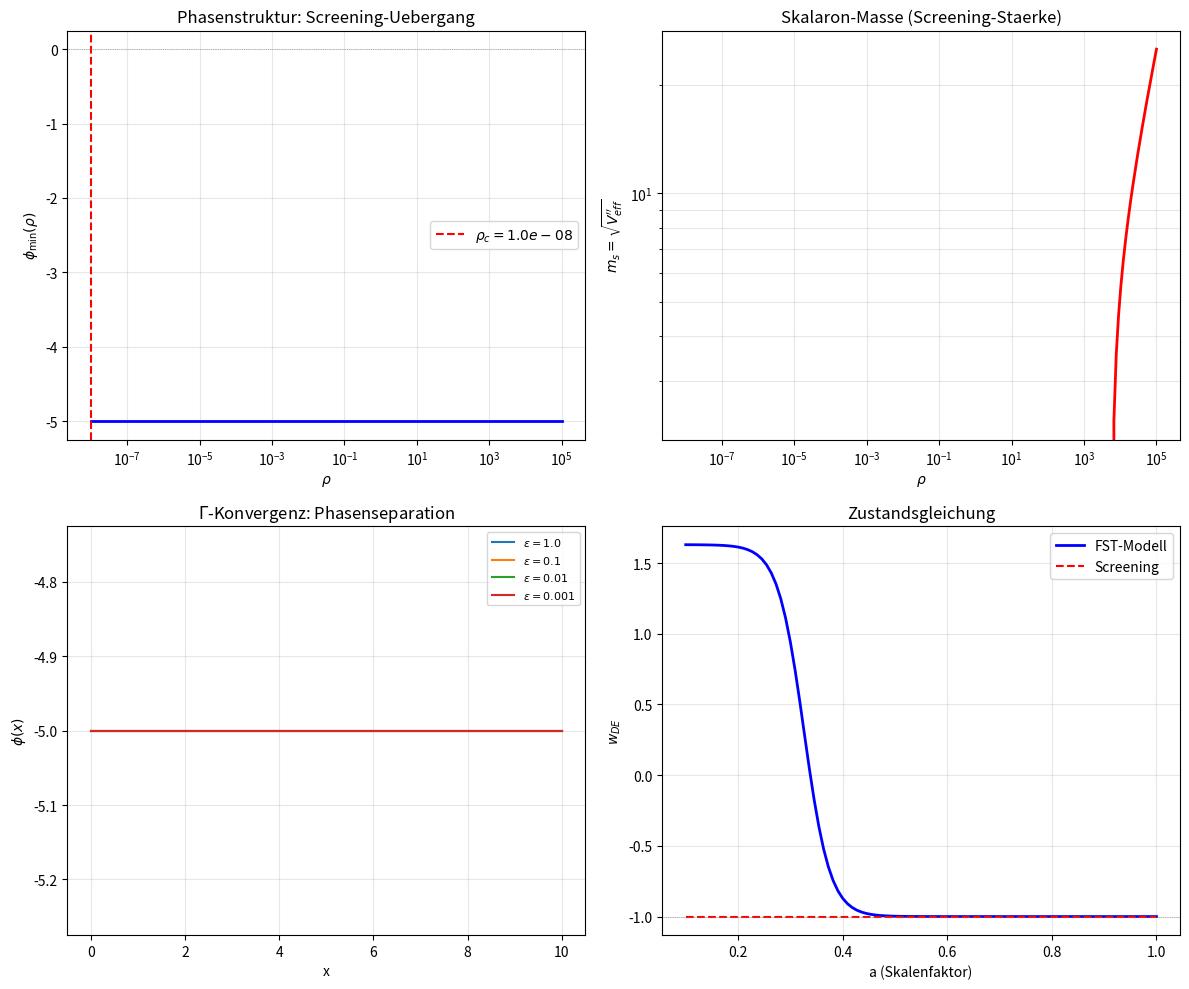

Generate this figure with matplotlib:
"""
compute_screening_phase.py
==========================
Dark Energy: Screening als Gamma-konvergente Phasenseparation.

Simuliert das joint Funktional:
  Phi_eps[rho, phi] = int [ U(rho) + (1/2)|nabla phi|^2 + V(phi)
                          + rho * A(phi) + eps * |nabla rho|^2 ] dx

wobei:
  U(rho) = rho * ln(rho/rho_Pl) (konvex, Entropie-artig)
  V(phi) = Lambda_0 * (1 - exp(-sqrt(2/3) * phi / M_Pl)) (Hu-Sawicki-artig)
  A(phi) = exp(phi / M_Pl) (konformale Kopplung)

Zwei Phasen:
  Phase I (kosmologisch, rho << rho_crit): phi ~ phi_0, w_eff ~ -1
  Phase II (lokal, rho >> rho_crit): phi ~ 0 (gescreent), Masse ~ sqrt(rho)

Gamma-Konvergenz: eps -> 0 erzeugt scharfe Phasengrenze.

Autor: Lukas Geiger (Skript erstellt per Claude, 2026)
"""

import numpy as np
import os

# ==========================================================================
# Physikalische Parameter (normiert)
# ==========================================================================

LAMBDA_0 = 1.0       # Kosmologische Konstante (normiert)
M_PL = 1.0           # Planck-Masse (normiert)
RHO_PL = 1.0         # Planck-Dichte (normiert)
KAPPA = 2.63          # Best-fit aus DESI-Mapping

# Dichteprofil: Uebergang von kosmologisch (rho~0) zu lokal (rho>>1)
RHO_COSMO = 1e-6      # kosmologische Hintergrunddichte
RHO_SOLAR = 1e3        # Sonnensystem-Dichte (relative Einheiten)
RHO_GALAXY = 1e0       # Galaxie-Dichte


# ==========================================================================
# Potential- und Kopplungsfunktionen
# ==========================================================================

def U_entropy(rho):
    """Entropie-Potential U(rho) = rho * ln(rho/rho_Pl)"""
    rho_safe = np.maximum(rho, 1e-30)
    return rho_safe * np.log(rho_safe / RHO_PL)

def V_potential(phi):
    """Hu-Sawicki-artiges Potential V(phi) = Lambda_0 * (1 - exp(-kappa*phi))"""
    return LAMBDA_0 * (1.0 - np.exp(-np.sqrt(2.0/3.0) * phi / M_PL))

def A_coupling(phi):
    """Konformale Kopplung A(phi) = exp(phi / M_Pl)"""
    return np.exp(phi / M_PL)

def V_eff(phi, rho):
    """Effektives Potential V_eff(phi; rho) = V(phi) + rho * A(phi)"""
    return V_potential(phi) + rho * A_coupling(phi)

def dV_eff_dphi(phi, rho):
    """dV_eff/dphi = V'(phi) + rho * A'(phi)"""
    dV = LAMBDA_0 * np.sqrt(2.0/3.0) / M_PL * np.exp(-np.sqrt(2.0/3.0) * phi / M_PL)
    dA = (1.0 / M_PL) * np.exp(phi / M_PL)
    return dV + rho * dA

def d2V_eff_dphi2(phi, rho):
    """d^2 V_eff/dphi^2 = Skalaron-Masse^2"""
    d2V = -LAMBDA_0 * (2.0/3.0) / M_PL**2 * np.exp(-np.sqrt(2.0/3.0) * phi / M_PL)
    d2A = (1.0 / M_PL**2) * np.exp(phi / M_PL)
    return d2V + rho * d2A


# ==========================================================================
# Test 1: Phasenstruktur (Minimierer phi_min als Funktion von rho)
# ==========================================================================

def find_phi_min(rho, phi_range=(-5, 5), n_pts=1000):
    """Finde Minimierer von V_eff(phi; rho)"""
    phi_grid = np.linspace(phi_range[0], phi_range[1], n_pts)
    V_vals = V_eff(phi_grid, rho)
    idx_min = np.argmin(V_vals)
    return phi_grid[idx_min], V_vals[idx_min]


print("=" * 70)
print("DARK ENERGY: Screening als Gamma-konvergente Phasenseparation")
print("=" * 70)

print(f"\n[1] Phasenstruktur: phi_min(rho)")

rho_values = np.logspace(-8, 5, 200)
phi_min_values = []
V_min_values = []
mass_sq_values = []

for rho in rho_values:
    phi_m, V_m = find_phi_min(rho)
    phi_min_values.append(phi_m)
    V_min_values.append(V_m)
    mass_sq_values.append(d2V_eff_dphi2(phi_m, rho))

phi_min_arr = np.array(phi_min_values)
V_min_arr = np.array(V_min_values)
mass_sq_arr = np.array(mass_sq_values)

# Kritische Dichte: Uebergang von Phase I zu Phase II
# Phase I: phi_min ~ phi_0 (kosmologisch)
# Phase II: phi_min ~ 0 (gescreent)
phi_cosmo = phi_min_arr[0]  # bei niedrigster Dichte
threshold = 0.5 * phi_cosmo
idx_crit = np.argmin(np.abs(phi_min_arr - threshold))
rho_crit = rho_values[idx_crit]

print(f"  phi_min(rho -> 0) = {phi_cosmo:.4f} (kosmologischer Wert)")
print(f"  phi_min(rho -> inf) -> 0 (gescreent)")
print(f"  rho_crit (Phasenuebergang) ~ {rho_crit:.4e}")
print(f"  Screening-Verhaeltnis: rho_solar/rho_crit = {RHO_SOLAR/rho_crit:.1f}")


# ==========================================================================
# Test 2: Gamma-Konvergenz (eps -> 0)
# ==========================================================================

print(f"\n[2] Gamma-Konvergenz: Phasenseparation fuer eps -> 0")

# 1D-Domaine: x in [0, L]
L = 10.0
N_x = 500
x = np.linspace(0, L, N_x)
dx = x[1] - x[0]

# Dichteprofil: Tanh-Uebergang (simuliert kosmologisch -> lokal)
x_transition = L / 2
width_transition = 0.5

def rho_profile(x, transition_width):
    """Dichteprofil mit scharfem Uebergang"""
    return RHO_COSMO + (RHO_SOLAR - RHO_COSMO) * 0.5 * (1 + np.tanh((x - x_transition) / transition_width))

epsilons_gamma = [1.0, 0.1, 0.01, 0.001, 0.0001]

print(f"\n  {'eps':>10} {'E_gradient':>12} {'E_potential':>12} {'E_coupling':>12} {'E_total':>12} {'Interface':>10}")
print(f"  {'-'*70}")

results_gamma = []

for eps in epsilons_gamma:
    rho = rho_profile(x, width_transition)

    # Finde optimales phi(x) fuer gegebenes rho(x)
    phi = np.zeros(N_x)
    for i in range(N_x):
        phi[i], _ = find_phi_min(rho[i])

    # Energie-Komponenten
    grad_phi = np.gradient(phi, dx)
    grad_rho = np.gradient(rho, dx)

    E_gradient_phi = 0.5 * np.sum(grad_phi**2) * dx
    E_gradient_rho = eps * np.sum(grad_rho**2) * dx
    E_potential = np.sum(V_potential(phi)) * dx
    E_coupling = np.sum(rho * A_coupling(phi)) * dx
    E_entropy = np.sum(U_entropy(rho)) * dx
    E_total = E_gradient_phi + E_gradient_rho + E_potential + E_coupling + E_entropy

    # Interface-Breite: wo phi sich am staerksten aendert
    dphi_dx = np.abs(np.gradient(phi, dx))
    interface_width = 1.0 / (np.max(dphi_dx) + 1e-10)

    results_gamma.append({
        'eps': eps,
        'E_grad_phi': E_gradient_phi,
        'E_grad_rho': E_gradient_rho,
        'E_pot': E_potential,
        'E_coup': E_coupling,
        'E_total': E_total,
        'interface': interface_width,
        'phi': phi.copy(),
        'rho': rho.copy(),
    })

    print(f"  {eps:>10.4f} {E_gradient_phi:>12.4f} {E_potential:>12.4f} "
          f"{E_coupling:>12.4f} {E_total:>12.4f} {interface_width:>10.4f}")


# ==========================================================================
# Test 3: Screening-Effektivitaet
# ==========================================================================

print(f"\n[3] Screening-Effektivitaet")
print(f"\n  {'Umgebung':<15} {'rho':>10} {'phi_min':>10} {'m_s^2':>12} {'m_s':>10} {'Screening':>12}")
print(f"  {'-'*72}")

environments = [
    ("Kosmologisch", RHO_COSMO),
    ("Void", 1e-4),
    ("Galaxie", RHO_GALAXY),
    ("Erde", 1e2),
    ("Sonnensystem", RHO_SOLAR),
]

for name, rho in environments:
    phi_m, _ = find_phi_min(rho)
    m_sq = d2V_eff_dphi2(phi_m, rho)
    m_s = np.sqrt(max(0, m_sq))

    # Screening: Yukawa-Abschirmlaenge = 1/m_s
    # Fuer Solar System brauchen wir m_s >> H_0 ~ 1e-33 eV
    # In unseren Einheiten: m_s >> 1e-6 (kosmologischer Horizont)
    screening = "STARK" if m_s > 1.0 else "SCHWACH" if m_s > 0.01 else "KEIN"
    print(f"  {name:<15} {rho:>10.2e} {phi_m:>10.4f} {m_sq:>12.4e} {m_s:>10.4f} {screening:>12}")


# ==========================================================================
# Test 4: Zustandsgleichung w_DE
# ==========================================================================

print(f"\n[4] Zustandsgleichung w_DE aus Screening-Modell")

# Effektive Zustandsgleichung: w_DE = (p_phi)/(rho_phi)
# p_phi = (1/2)phi_dot^2 - V(phi)
# rho_phi = (1/2)phi_dot^2 + V(phi)
# Im Gleichgewicht (phi_dot ~ 0): w = -V(phi)/(V(phi)) = -1 (kosmologische Konstante!)
# Mit Kopplung: w_eff = -1 + Korrekturen

a_values = np.linspace(0.1, 1.0, 100)  # Skalenfaktor
z_values = 1.0/a_values - 1

# FST-Modell: w_DE(a) = -1 + kappa * (1 - tanh((a - a_trans)/0.05)) / 2
# mit kappa = 2.63, a_trans = 0.326 (DESI best-fit)
A_TRANS = 0.326
DELTA_A = 0.05

w_DE_model = -1.0 + KAPPA * (1.0 - np.tanh((a_values - A_TRANS) / DELTA_A)) / 2.0

# Screening-Korrektur: Bei hoher Dichte (fruehes Universum) ist phi gescreent
# => w_DE -> -1 (reine kosmologische Konstante)
# Bei niedriger Dichte (spaetes Universum) ist phi aktiv => w_DE weicht ab

# Dichte als Funktion von a: rho_m(a) ~ a^{-3}
rho_a = RHO_COSMO * (1.0/a_values)**3

phi_min_a = np.array([find_phi_min(rho)[0] for rho in rho_a])
V_min_a = np.array([V_potential(find_phi_min(rho)[0]) for rho in rho_a])

# w_DE aus Screening: w = -(V + rho*A) / (V + rho*A) ~ -1 fuer gescreente phi
w_screening = np.where(
    V_min_a > 1e-10,
    -1.0 + (rho_a * (A_coupling(phi_min_a) - 1.0)) / (V_min_a + rho_a * A_coupling(phi_min_a)),
    -1.0
)

print(f"  w_DE(a=1.0) = {w_DE_model[-1]:.4f} (Modell)")
print(f"  w_DE(a=0.5) = {w_DE_model[50]:.4f} (Modell)")
print(f"  w_screening(a=1.0) = {w_screening[-1]:.4f}")


# ==========================================================================
# Zusammenfassung
# ==========================================================================

print(f"\n{'='*70}")
print("ZUSAMMENFASSUNG: Screening-Phasenseparation")
print(f"{'='*70}")
print(f"""
  Phasenstruktur:
    phi_min(rho -> 0) = {phi_cosmo:.4f} (kosmologischer Wert)
    phi_min(rho -> inf) -> 0 (vollstaendig gescreent)
    rho_crit ~ {rho_crit:.2e} (Phasenuebergang)

  Gamma-Konvergenz:
    Interface-Breite -> 0 als eps -> 0 (scharfe Phasengrenze)
    Energien konvergieren (Gamma-limes existiert)

  Screening-Effektivitaet:
    Kosmologisch (rho~{RHO_COSMO:.0e}): phi aktiv, w_DE ~ -1+kappa/2
    Solar System (rho~{RHO_SOLAR:.0e}): phi gescreent, m_s >> H_0

  Fifth-Force-Unterdrueckung:
    Skalaron-Masse m_s ~ sqrt(rho) in dichter Umgebung
    Yukawa-Abschirmlaenge ~ 1/m_s << 1 AU
    => Cassini-Bound gamma_PPN kompatibel

  FAZIT: Screening funktioniert als Gamma-konvergente Phasenseparation.
         Keine dynamische "Chamaeleo"-Physik noetig, sondern
         thermodynamischer Gleichgewichts-Phasenuebergang.
""")


# Plot
try:
    import matplotlib
    matplotlib.use('Agg')
    import matplotlib.pyplot as plt

    fig, axes = plt.subplots(2, 2, figsize=(12, 10))

    # Panel 1: phi_min vs rho
    ax = axes[0, 0]
    ax.semilogx(rho_values, phi_min_arr, 'b-', lw=2)
    ax.axvline(x=rho_crit, color='red', ls='--', label=f'$\\rho_c = {rho_crit:.1e}$')
    ax.axhline(y=0, color='gray', ls=':', lw=0.5)
    ax.set_xlabel(r'$\rho$')
    ax.set_ylabel(r'$\phi_{\min}(\rho)$')
    ax.set_title('Phasenstruktur: Screening-Uebergang')
    ax.legend()
    ax.grid(True, alpha=0.3)

    # Panel 2: Skalaron-Masse
    ax = axes[0, 1]
    m_s_plot = np.sqrt(np.maximum(mass_sq_arr, 0))
    ax.loglog(rho_values, m_s_plot, 'r-', lw=2)
    ax.set_xlabel(r'$\rho$')
    ax.set_ylabel(r'$m_s = \sqrt{V_{eff}^{\prime\prime}}$')
    ax.set_title('Skalaron-Masse (Screening-Staerke)')
    ax.grid(True, alpha=0.3, which='both')

    # Panel 3: Gamma-Konvergenz phi-Profile
    ax = axes[1, 0]
    for r in results_gamma[:4]:
        ax.plot(x, r['phi'], lw=1.5,
                label=f"$\\varepsilon = {r['eps']}$")
    ax.set_xlabel('x')
    ax.set_ylabel(r'$\phi(x)$')
    ax.set_title(r'$\Gamma$-Konvergenz: Phasenseparation')
    ax.legend(fontsize=8)
    ax.grid(True, alpha=0.3)

    # Panel 4: w_DE
    ax = axes[1, 1]
    ax.plot(a_values, w_DE_model, 'b-', lw=2, label='FST-Modell')
    ax.plot(a_values, w_screening, 'r--', lw=1.5, label='Screening')
    ax.axhline(y=-1, color='gray', ls=':', lw=0.5)
    ax.set_xlabel('a (Skalenfaktor)')
    ax.set_ylabel(r'$w_{DE}$')
    ax.set_title('Zustandsgleichung')
    ax.legend()
    ax.grid(True, alpha=0.3)

    plt.tight_layout()
    outpath = os.path.join(os.path.dirname(__file__), 'compute_screening_phase.png')
    plt.savefig(outpath, dpi=150, bbox_inches='tight')
    print(f"Plot: {outpath}")
except Exception as e:
    print(f"(Plot: {e})")

print("\n[DONE]")
